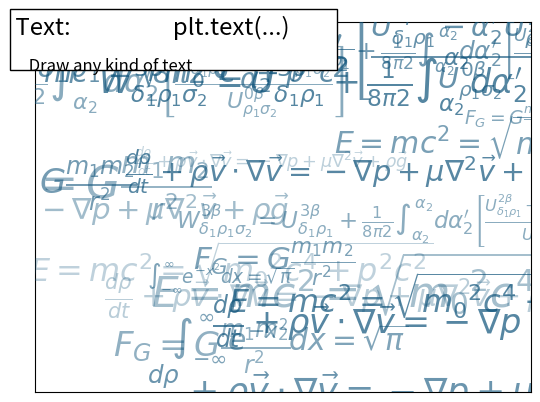

Generate this figure with matplotlib:
%matplotlib inline

import numpy as np
import matplotlib.pyplot as plt

fig = plt.figure()
plt.xticks(())
plt.yticks(())

eqs = []
eqs.append((r"$W^{3\beta}_{\delta_1 \rho_1 \sigma_2} = U^{3\beta}_{\delta_1 \rho_1} + \frac{1}{8 \pi 2} \int^{\alpha_2}_{\alpha_2} d \alpha^\prime_2 \left[\frac{ U^{2\beta}_{\delta_1 \rho_1} - \alpha^\prime_2U^{1\beta}_{\rho_1 \sigma_2} }{U^{0\beta}_{\rho_1 \sigma_2}}\right]$"))
eqs.append((r"$\frac{d\rho}{d t} + \rho \vec{v}\cdot\nabla\vec{v} = -\nabla p + \mu\nabla^2 \vec{v} + \rho \vec{g}$"))
eqs.append((r"$\int_{-\infty}^\infty e^{-x^2}dx=\sqrt{\pi}$"))
eqs.append((r"$E = mc^2 = \sqrt{{m_0}^2c^4 + p^2c^2}$"))
eqs.append((r"$F_G = G\frac{m_1m_2}{r^2}$"))

for i in range(24):
    index = np.random.randint(0,len(eqs))
    eq = eqs[index]
    size = np.random.uniform(12,32)
    x,y = np.random.uniform(0,1,2)
    alpha = np.random.uniform(0.25,.75)
    plt.text(x, y, eq, ha='center', va='center', color="#11557c", alpha=alpha,
         transform=plt.gca().transAxes, fontsize=size, clip_on=True)


# Add a title and a box around it
from matplotlib.patches import FancyBboxPatch
ax = plt.gca()
ax.add_patch(FancyBboxPatch((-0.05, .87),
                            width=.66, height=.165, clip_on=False,
                            boxstyle="square,pad=0", zorder=3,
                            facecolor='white', alpha=1.0,
                            transform=plt.gca().transAxes))

plt.text(-0.05, 1.02, " Text:                   plt.text(...)\n",
        horizontalalignment='left',
        verticalalignment='top',
        size='xx-large',
        transform=plt.gca().transAxes)

plt.text(-0.05, 1.01, "\n\n     Draw any kind of text ",
        horizontalalignment='left',
        verticalalignment='top',
        size='large',
        transform=plt.gca().transAxes)

plt.show()